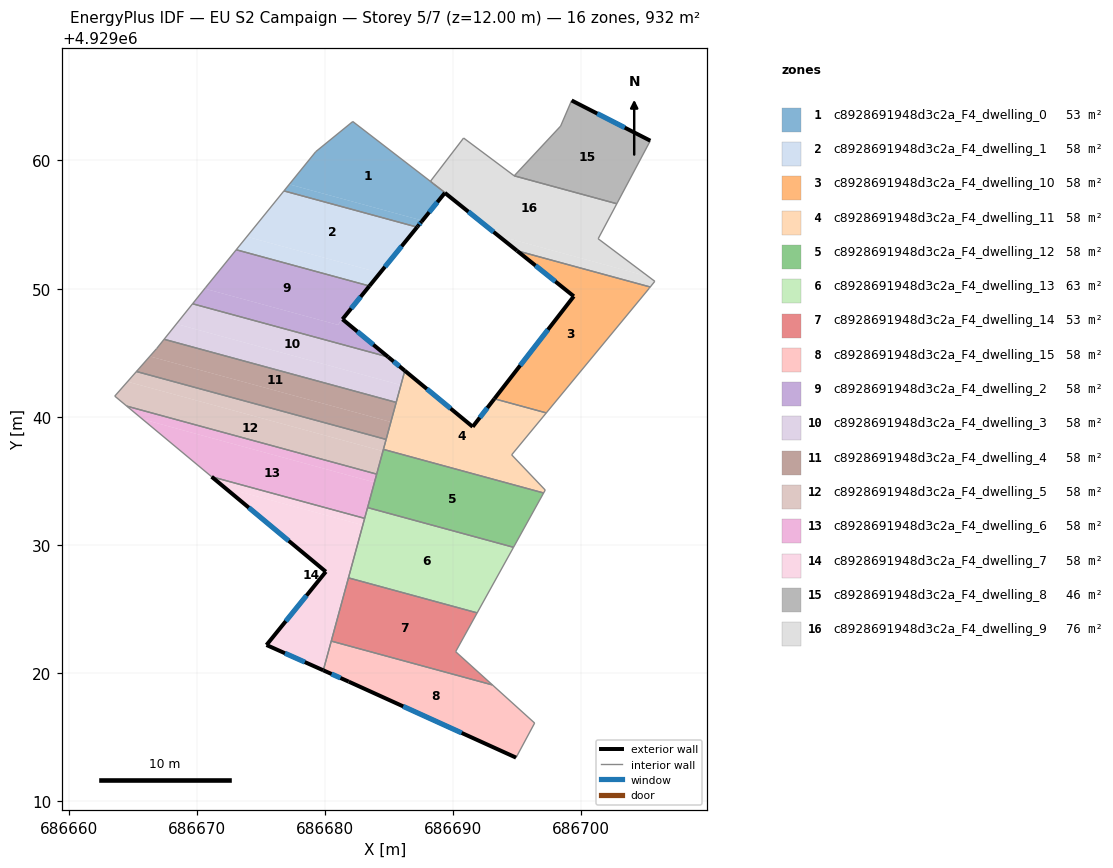
=== STOREY PLAN SPEC (per zone: floor XY polygon, exterior-wall plan segments, windows/doors) ===
zone 1: c8928691948d3c2a_F4_dwelling_0  (52.9 m²)
  floor: (686689.37, 4929057.49) (686687.61, 4929055.31) (686677.22, 4929058.14) (686679.30, 4929060.69) (686682.18, 4929063.04)
  floor: (686688.23, 4929058.37) (686688.46, 4929058.20) (686689.37, 4929057.49) (686682.18, 4929063.04)
  floor: (686687.61, 4929055.31) (686687.19, 4929054.80) (686676.81, 4929057.63) (686677.22, 4929058.14)
  interior walls: 7
zone 2: c8928691948d3c2a_F4_dwelling_1  (58.3 m²)
  floor: (686684.30, 4929051.23) (686683.48, 4929050.21) (686673.08, 4929053.04) (686673.91, 4929054.06)
  floor: (686687.20, 4929054.80) (686684.30, 4929051.23) (686673.91, 4929054.06) (686673.08, 4929053.04) (686676.81, 4929057.63)
  exterior wall: (686683.48, 4929050.21) – (686687.20, 4929054.80)  [5.9 m]
    window: (686684.69, 4929051.70) – (686685.99, 4929053.31)  [2.2 m²]
  interior walls: 3
zone 3: c8928691948d3c2a_F4_dwelling_10  (58.2 m²)
  floor: (686705.39, 4929050.13) (686705.30, 4929050.02) (686697.28, 4929040.31) (686693.23, 4929041.41) (686699.43, 4929049.40) (686695.00, 4929052.96)
  exterior wall: (686699.42, 4929049.40) – (686693.23, 4929041.41)  [10.1 m]
    window: (686697.41, 4929046.80) – (686695.24, 4929044.01)  [3.7 m²]
  exterior wall: (686695.00, 4929052.96) – (686699.42, 4929049.40)  [5.7 m]
    window: (686696.44, 4929051.80) – (686697.98, 4929050.56)  [2.1 m²]
  interior walls: 4
zone 4: c8928691948d3c2a_F4_dwelling_11  (58.3 m²)
  floor: (686697.28, 4929040.31) (686694.57, 4929037.03) (686697.19, 4929034.29) (686697.07, 4929034.06) (686684.57, 4929037.46) (686686.17, 4929043.33) (686686.76, 4929043.17) (686691.54, 4929039.22) (686693.23, 4929041.41)
  floor: (686686.76, 4929043.17) (686686.17, 4929043.33) (686685.96, 4929042.58) (686686.24, 4929043.60)
  exterior wall: (686691.53, 4929039.22) – (686686.24, 4929043.60)  [6.9 m]
    window: (686689.81, 4929040.65) – (686687.96, 4929042.18)  [2.5 m²]
  exterior wall: (686693.23, 4929041.41) – (686691.53, 4929039.22)  [2.8 m]
    window: (686692.68, 4929040.70) – (686692.08, 4929039.93)  [1.0 m²]
  interior walls: 8
zone 5: c8928691948d3c2a_F4_dwelling_12  (58.2 m²)
  floor: (686697.07, 4929034.06) (686694.72, 4929029.82) (686683.33, 4929032.92) (686684.57, 4929037.46)
  interior walls: 5
zone 6: c8928691948d3c2a_F4_dwelling_13  (63.1 m²)
  floor: (686694.72, 4929029.82) (686691.88, 4929024.70) (686681.84, 4929027.43) (686683.33, 4929032.92)
  interior walls: 5
zone 7: c8928691948d3c2a_F4_dwelling_14  (53.4 m²)
  floor: (686691.88, 4929024.70) (686690.20, 4929021.67) (686693.08, 4929019.08) (686680.50, 4929022.50) (686681.84, 4929027.43)
  interior walls: 5
zone 8: c8928691948d3c2a_F4_dwelling_15  (58.3 m²)
  floor: (686693.08, 4929019.08) (686696.37, 4929016.11) (686694.92, 4929013.41) (686681.86, 4929019.33) (686679.88, 4929020.22) (686680.50, 4929022.50)
  exterior wall: (686679.88, 4929020.22) – (686681.86, 4929019.33)  [2.2 m]
    window: (686680.52, 4929019.93) – (686681.22, 4929019.62)  [0.8 m²]
  exterior wall: (686681.86, 4929019.33) – (686694.92, 4929013.41)  [14.3 m]
    window: (686686.11, 4929017.41) – (686690.67, 4929015.34)  [5.3 m²]
  interior walls: 4
zone 9: c8928691948d3c2a_F4_dwelling_2  (58.2 m²)
  floor: (686683.48, 4929050.21) (686681.01, 4929047.17) (686670.62, 4929050.00) (686673.08, 4929053.04)
  floor: (686681.37, 4929047.61) (686684.94, 4929044.67) (686669.68, 4929048.82) (686670.62, 4929050.00) (686681.02, 4929047.17)
  exterior wall: (686684.94, 4929044.67) – (686681.37, 4929047.61)  [4.6 m]
    window: (686683.78, 4929045.63) – (686682.53, 4929046.66)  [1.7 m²]
  exterior wall: (686681.37, 4929047.61) – (686683.48, 4929050.21)  [3.3 m]
    window: (686682.06, 4929048.46) – (686682.79, 4929049.36)  [1.2 m²]
  interior walls: 4
zone 10: c8928691948d3c2a_F4_dwelling_3  (58.3 m²)
  floor: (686684.94, 4929044.67) (686686.24, 4929043.60) (686685.93, 4929042.48) (686668.41, 4929047.25) (686669.68, 4929048.82)
  floor: (686685.93, 4929042.48) (686685.56, 4929041.12) (686667.46, 4929046.05) (686668.41, 4929047.25)
  exterior wall: (686686.24, 4929043.60) – (686684.94, 4929044.67)  [1.7 m]
    window: (686685.82, 4929043.95) – (686685.36, 4929044.32)  [0.6 m²]
  interior walls: 4
zone 11: c8928691948d3c2a_F4_dwelling_4  (58.3 m²)
  floor: (686685.56, 4929041.12) (686685.15, 4929039.60) (686666.34, 4929044.72) (686666.88, 4929045.33) (686667.46, 4929046.05)
  floor: (686685.15, 4929039.60) (686684.78, 4929038.24) (686665.30, 4929043.54) (686666.34, 4929044.72)
  interior walls: 5
zone 12: c8928691948d3c2a_F4_dwelling_5  (58.2 m²)
  floor: (686684.53, 4929037.32) (686684.04, 4929035.53) (686664.55, 4929040.83) (686663.60, 4929041.62) (686664.60, 4929042.74)
  floor: (686684.78, 4929038.24) (686684.53, 4929037.32) (686664.60, 4929042.74) (686665.30, 4929043.54)
  interior walls: 6
zone 13: c8928691948d3c2a_F4_dwelling_6  (58.3 m²)
  floor: (686683.87, 4929034.89) (686683.10, 4929032.08) (686671.17, 4929035.32) (686665.78, 4929039.81)
  floor: (686684.04, 4929035.53) (686683.87, 4929034.89) (686665.78, 4929039.81) (686664.55, 4929040.83)
  interior walls: 5
zone 14: c8928691948d3c2a_F4_dwelling_7  (58.2 m²)
  floor: (686683.10, 4929032.08) (686682.96, 4929031.55) (686672.19, 4929034.48) (686671.17, 4929035.32)
  floor: (686682.96, 4929031.55) (686679.88, 4929020.22) (686675.44, 4929022.20) (686680.07, 4929027.92) (686672.19, 4929034.48)
  exterior wall: (686675.44, 4929022.20) – (686679.88, 4929020.22)  [4.9 m]
    window: (686676.89, 4929021.55) – (686678.44, 4929020.86)  [1.8 m²]
  exterior wall: (686680.07, 4929027.92) – (686675.44, 4929022.20)  [7.4 m]
    window: (686678.57, 4929026.05) – (686676.95, 4929024.06)  [2.7 m²]
  exterior wall: (686671.17, 4929035.33) – (686680.07, 4929027.92)  [11.6 m]
    window: (686674.06, 4929032.92) – (686677.18, 4929030.32)  [4.2 m²]
  interior walls: 4
zone 15: c8928691948d3c2a_F4_dwelling_8  (45.7 m²)
  floor: (686705.39, 4929061.54) (686702.78, 4929056.63) (686694.78, 4929058.80) (686698.40, 4929062.68) (686699.25, 4929064.68)
  exterior wall: (686705.39, 4929061.54) – (686699.25, 4929064.68)  [6.9 m]
    window: (686703.40, 4929062.57) – (686701.25, 4929063.66)  [2.5 m²]
  interior walls: 4
zone 16: c8928691948d3c2a_F4_dwelling_9  (76.2 m²)
  floor: (686702.78, 4929056.63) (686701.32, 4929053.89) (686705.25, 4929050.94) (686693.53, 4929054.13) (686689.36, 4929057.48) (686689.37, 4929057.49) (686688.38, 4929058.26) (686688.24, 4929058.38) (686690.82, 4929061.75) (686694.77, 4929058.80)
  floor: (686705.25, 4929050.94) (686705.74, 4929050.57) (686705.39, 4929050.13) (686695.00, 4929052.96) (686693.53, 4929054.13)
  exterior wall: (686689.36, 4929057.47) – (686695.00, 4929052.96)  [7.2 m]
    window: (686691.20, 4929056.00) – (686693.16, 4929054.43)  [2.6 m²]
  exterior wall: (686689.36, 4929057.47) – (686687.55, 4929055.24)  [2.9 m]
    window: (686688.77, 4929056.75) – (686688.14, 4929055.96)  [1.1 m²]
  exterior wall: (686687.55, 4929055.24) – (686687.28, 4929054.90)  [0.4 m]
    window: (686687.46, 4929055.13) – (686687.36, 4929055.01)  [0.2 m²]
  exterior wall: (686687.28, 4929054.90) – (686687.20, 4929054.80)  [0.1 m]
  interior walls: 10

=== DERIVED (storey summary) ===
Building: EU S2 Campaign
Storey: 5 of 7  (floor level z = 12.00 m)
Storey gross floor area: 932.0 m²
Zones on this storey: 16
  - c8928691948d3c2a_F4_dwelling_0: floor 52.9 m²
  - c8928691948d3c2a_F4_dwelling_1: floor 58.3 m²; exterior wall 5.9 m (17.7 m²); 1 window(s) 2.2 m²; WWR 12.2%
  - c8928691948d3c2a_F4_dwelling_10: floor 58.2 m²; exterior wall 15.8 m (47.4 m²); 2 window(s) 5.8 m²; WWR 12.2%
  - c8928691948d3c2a_F4_dwelling_11: floor 58.3 m²; exterior wall 9.6 m (28.9 m²); 2 window(s) 3.5 m²; WWR 12.2%
  - c8928691948d3c2a_F4_dwelling_12: floor 58.2 m²
  - c8928691948d3c2a_F4_dwelling_13: floor 63.1 m²
  - c8928691948d3c2a_F4_dwelling_14: floor 53.4 m²
  - c8928691948d3c2a_F4_dwelling_15: floor 58.3 m²; exterior wall 16.5 m (49.5 m²); 2 window(s) 6.1 m²; WWR 12.2%
  - c8928691948d3c2a_F4_dwelling_2: floor 58.2 m²; exterior wall 8.0 m (23.9 m²); 2 window(s) 2.9 m²; WWR 12.2%
  - c8928691948d3c2a_F4_dwelling_3: floor 58.3 m²; exterior wall 1.7 m (5.0 m²); 1 window(s) 0.6 m²; WWR 12.2%
  - c8928691948d3c2a_F4_dwelling_4: floor 58.3 m²
  - c8928691948d3c2a_F4_dwelling_5: floor 58.2 m²
  - c8928691948d3c2a_F4_dwelling_6: floor 58.3 m²
  - c8928691948d3c2a_F4_dwelling_7: floor 58.2 m²; exterior wall 23.8 m (71.4 m²); 3 window(s) 8.7 m²; WWR 12.2%
  - c8928691948d3c2a_F4_dwelling_8: floor 45.7 m²; exterior wall 6.9 m (20.7 m²); 1 window(s) 2.5 m²; WWR 12.2%
  - c8928691948d3c2a_F4_dwelling_9: floor 76.2 m²; exterior wall 10.7 m (32.0 m²); 3 window(s) 3.9 m²; WWR 12.1%
Zone adjacency (shared interzone walls):
  - c8928691948d3c2a_F4_dwelling_0 ↔ c8928691948d3c2a_F4_dwelling_1
  - c8928691948d3c2a_F4_dwelling_0 ↔ c8928691948d3c2a_F4_dwelling_9
  - c8928691948d3c2a_F4_dwelling_1 ↔ c8928691948d3c2a_F4_dwelling_2
  - c8928691948d3c2a_F4_dwelling_10 ↔ c8928691948d3c2a_F4_dwelling_11
  - c8928691948d3c2a_F4_dwelling_10 ↔ c8928691948d3c2a_F4_dwelling_9
  - c8928691948d3c2a_F4_dwelling_11 ↔ c8928691948d3c2a_F4_dwelling_12
  - c8928691948d3c2a_F4_dwelling_11 ↔ c8928691948d3c2a_F4_dwelling_3
  - c8928691948d3c2a_F4_dwelling_11 ↔ c8928691948d3c2a_F4_dwelling_4
  - c8928691948d3c2a_F4_dwelling_11 ↔ c8928691948d3c2a_F4_dwelling_5
  - c8928691948d3c2a_F4_dwelling_12 ↔ c8928691948d3c2a_F4_dwelling_13
  - c8928691948d3c2a_F4_dwelling_12 ↔ c8928691948d3c2a_F4_dwelling_5
  - c8928691948d3c2a_F4_dwelling_12 ↔ c8928691948d3c2a_F4_dwelling_6
  - c8928691948d3c2a_F4_dwelling_13 ↔ c8928691948d3c2a_F4_dwelling_14
  - c8928691948d3c2a_F4_dwelling_13 ↔ c8928691948d3c2a_F4_dwelling_6
  - c8928691948d3c2a_F4_dwelling_13 ↔ c8928691948d3c2a_F4_dwelling_7
  - c8928691948d3c2a_F4_dwelling_14 ↔ c8928691948d3c2a_F4_dwelling_15
  - c8928691948d3c2a_F4_dwelling_14 ↔ c8928691948d3c2a_F4_dwelling_7
  - c8928691948d3c2a_F4_dwelling_15 ↔ c8928691948d3c2a_F4_dwelling_7
  - c8928691948d3c2a_F4_dwelling_2 ↔ c8928691948d3c2a_F4_dwelling_3
  - c8928691948d3c2a_F4_dwelling_3 ↔ c8928691948d3c2a_F4_dwelling_4
  - c8928691948d3c2a_F4_dwelling_4 ↔ c8928691948d3c2a_F4_dwelling_5
  - c8928691948d3c2a_F4_dwelling_5 ↔ c8928691948d3c2a_F4_dwelling_6
  - c8928691948d3c2a_F4_dwelling_6 ↔ c8928691948d3c2a_F4_dwelling_7
  - c8928691948d3c2a_F4_dwelling_8 ↔ c8928691948d3c2a_F4_dwelling_9